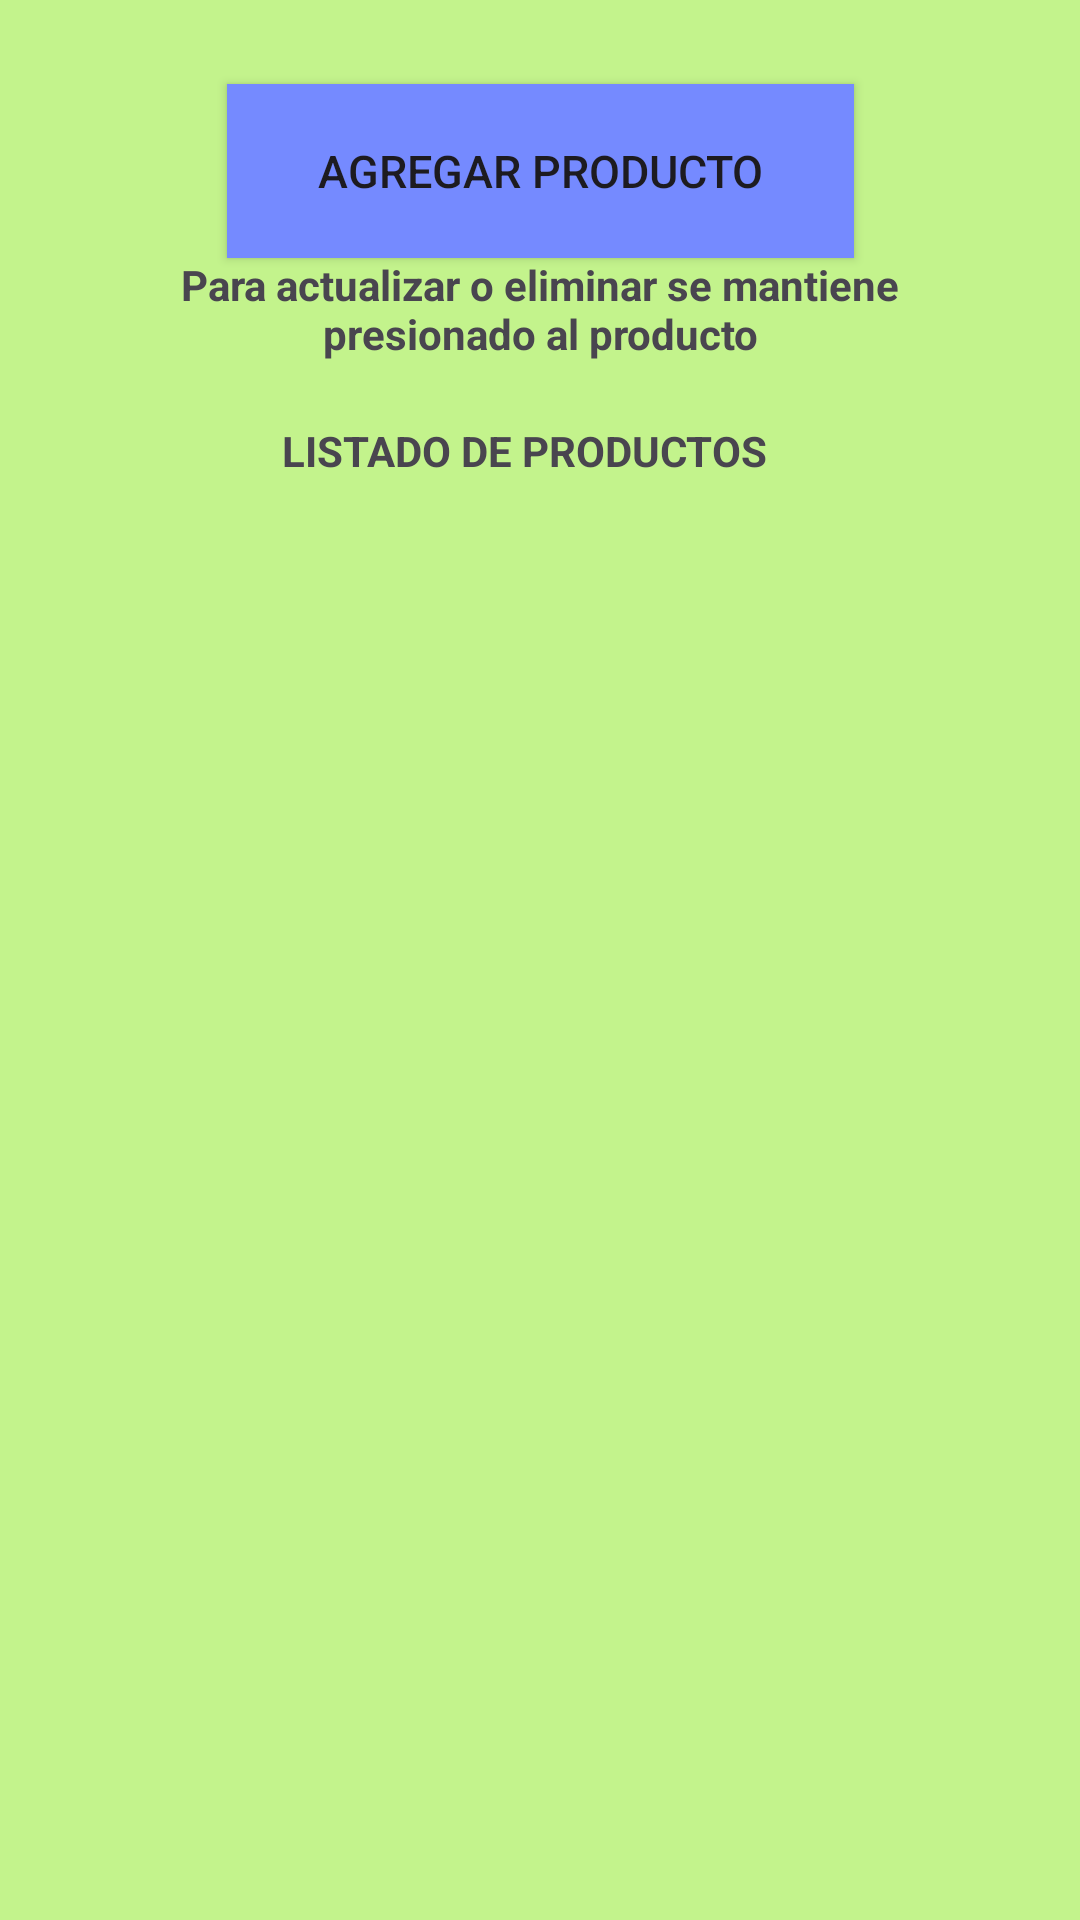

Write the Android layout XML for this screen, with the resource values it uses.
<!-- AndroidManifest.xml: application theme Theme.Productos_CRUD -->
<!-- res/layout/principal_activity.xml -->
<?xml version="1.0" encoding="utf-8"?>
<androidx.constraintlayout.widget.ConstraintLayout xmlns:android="http://schemas.android.com/apk/res/android"
    xmlns:app="http://schemas.android.com/apk/res-auto"
    xmlns:tools="http://schemas.android.com/tools"
    android:layout_width="match_parent"
    android:layout_height="match_parent"
    android:background="#C3F38C"
    tools:context=".ListaActivity">

    <ListView
        android:id="@+id/ListarProductos"
        android:layout_width="323dp"
        android:layout_height="390dp"
        android:layout_marginStart="40dp"
        android:layout_marginEnd="40dp"
        app:layout_constraintBottom_toBottomOf="parent"
        app:layout_constraintEnd_toEndOf="parent"
        app:layout_constraintStart_toStartOf="parent"
        app:layout_constraintTop_toTopOf="parent"
        app:layout_constraintVertical_bias="0.736" />

    <TextView
        android:id="@+id/textView2"
        android:layout_width="303dp"
        android:layout_height="53dp"
        android:gravity="center"
        android:text="Para actualizar o eliminar se mantiene presionado al producto"
        android:textStyle="bold"
        app:layout_constraintBottom_toTopOf="@+id/ListarProductos"
        app:layout_constraintEnd_toEndOf="parent"
        app:layout_constraintStart_toStartOf="parent"
        app:layout_constraintTop_toTopOf="parent"
        app:layout_constraintVertical_bias="0.585" />

    <TextView
        android:id="@+id/textView3"
        android:layout_width="303dp"
        android:layout_height="53dp"
        android:gravity="center"
        android:text="LISTADO DE PRODUCTOS"
        android:textStyle="bold"
        app:layout_constraintBottom_toTopOf="@+id/ListarProductos"
        app:layout_constraintEnd_toEndOf="parent"
        app:layout_constraintHorizontal_bias="0.407"
        app:layout_constraintStart_toStartOf="parent"
        app:layout_constraintTop_toTopOf="parent"
        app:layout_constraintVertical_bias="0.944" />

    <Button
        android:id="@+id/btnAgregar"
        android:layout_width="209dp"
        android:layout_height="58dp"
        android:layout_marginTop="28dp"
        android:background="#758AFF"
        android:text="Agregar Producto"
        android:textSize="15sp"
        app:layout_constraintEnd_toEndOf="parent"
        app:layout_constraintStart_toStartOf="parent"
        app:layout_constraintTop_toTopOf="parent" />

</androidx.constraintlayout.widget.ConstraintLayout>
<!-- resources referenced by this layout -->
<resources>
  <style name="Theme.Productos_CRUD" parent="Base.Theme.Productos_CRUD" />
  <style name="Base.Theme.Productos_CRUD" parent="Theme.Material3.DayNight.NoActionBar">
          
          
      </style>
</resources>
